Image classification data set "oil_palm_fruit" (Hartinidamanik/OilPalm_Research on GitHub). Class labels (4): overripe, ripe, underripe, unripe.

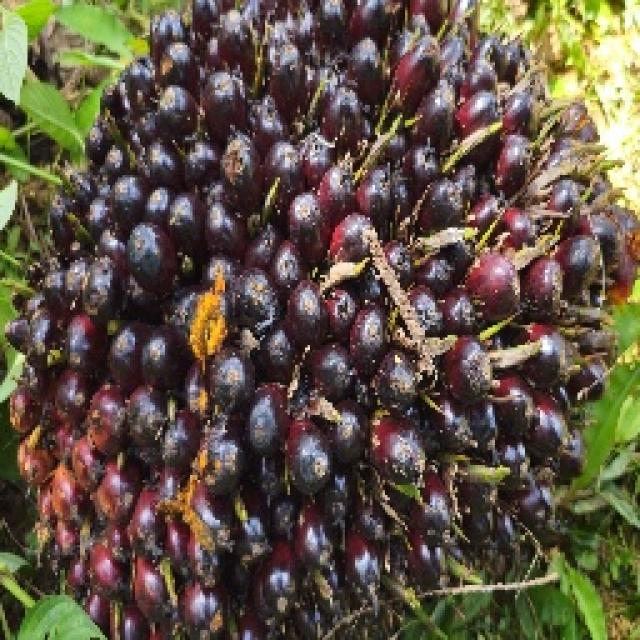
Label: unripe

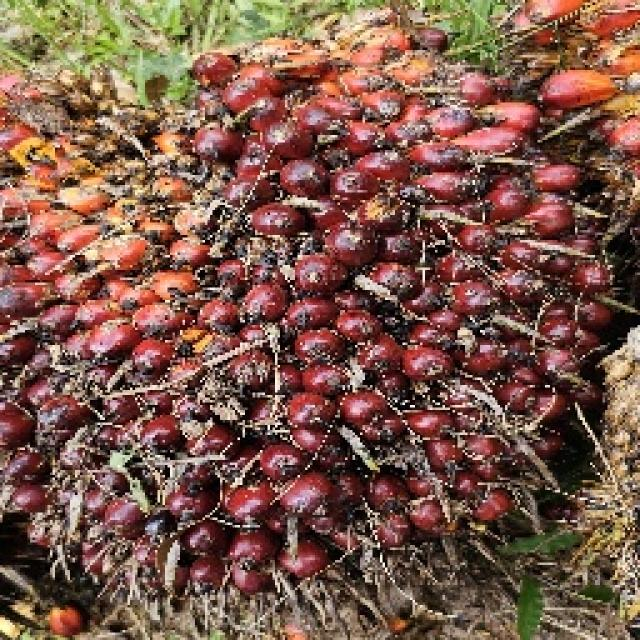
Label: ripe

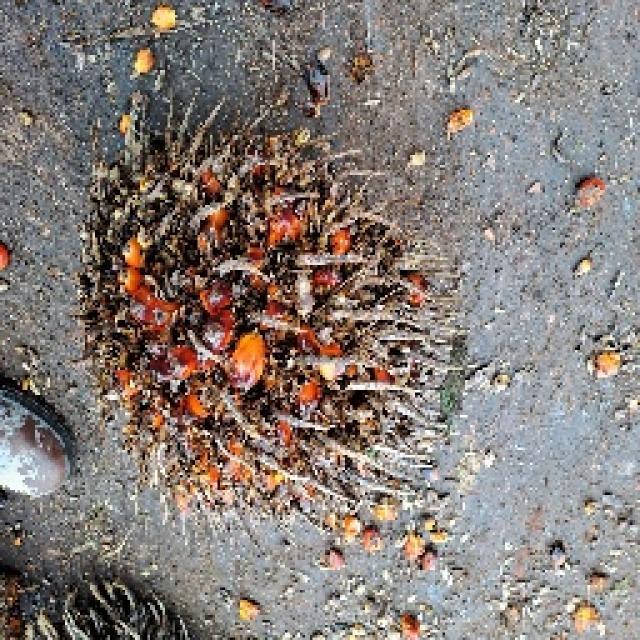
Label: overripe

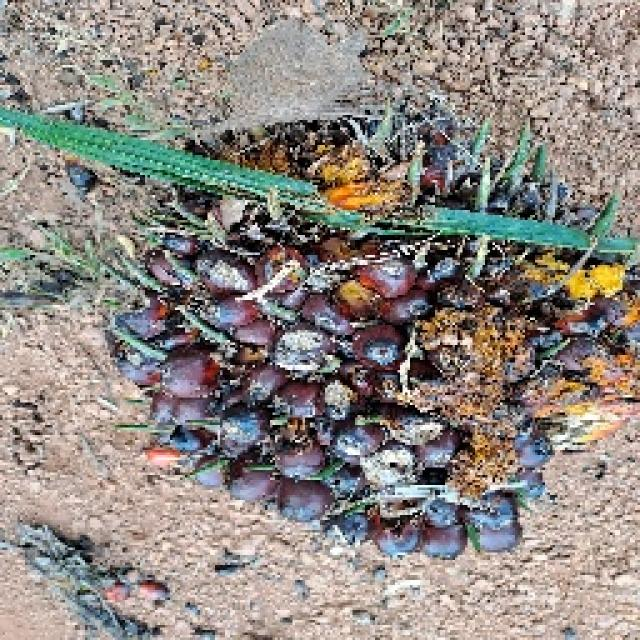
Label: ripe

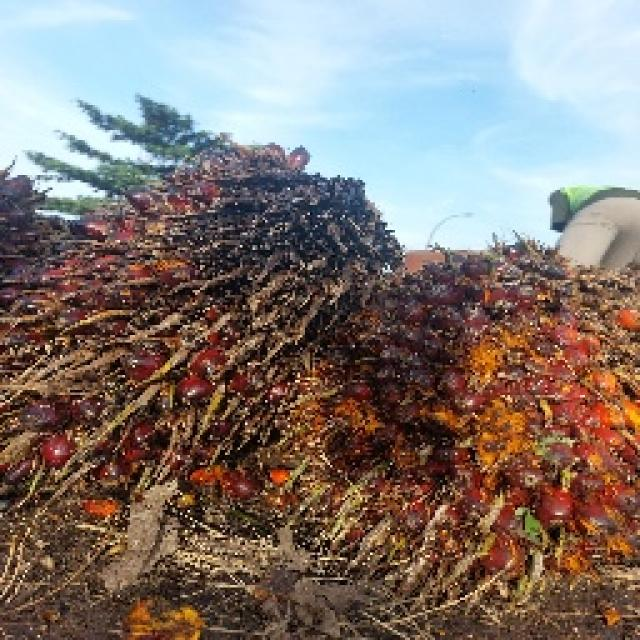
Label: underripe

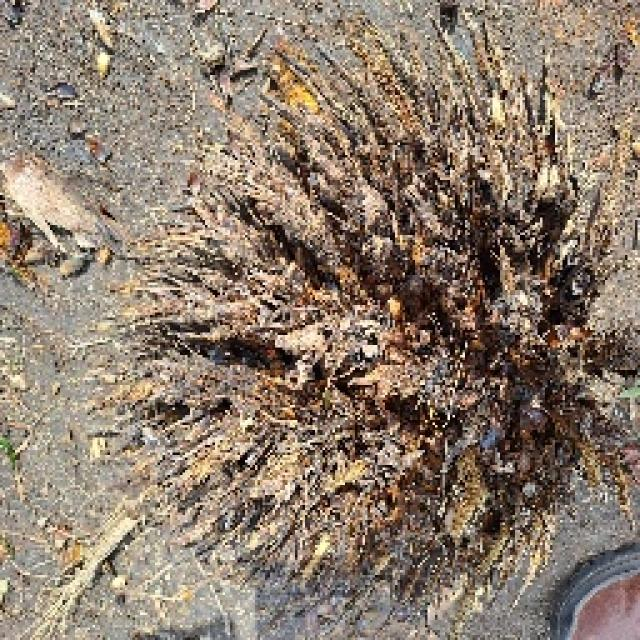
Label: overripe
